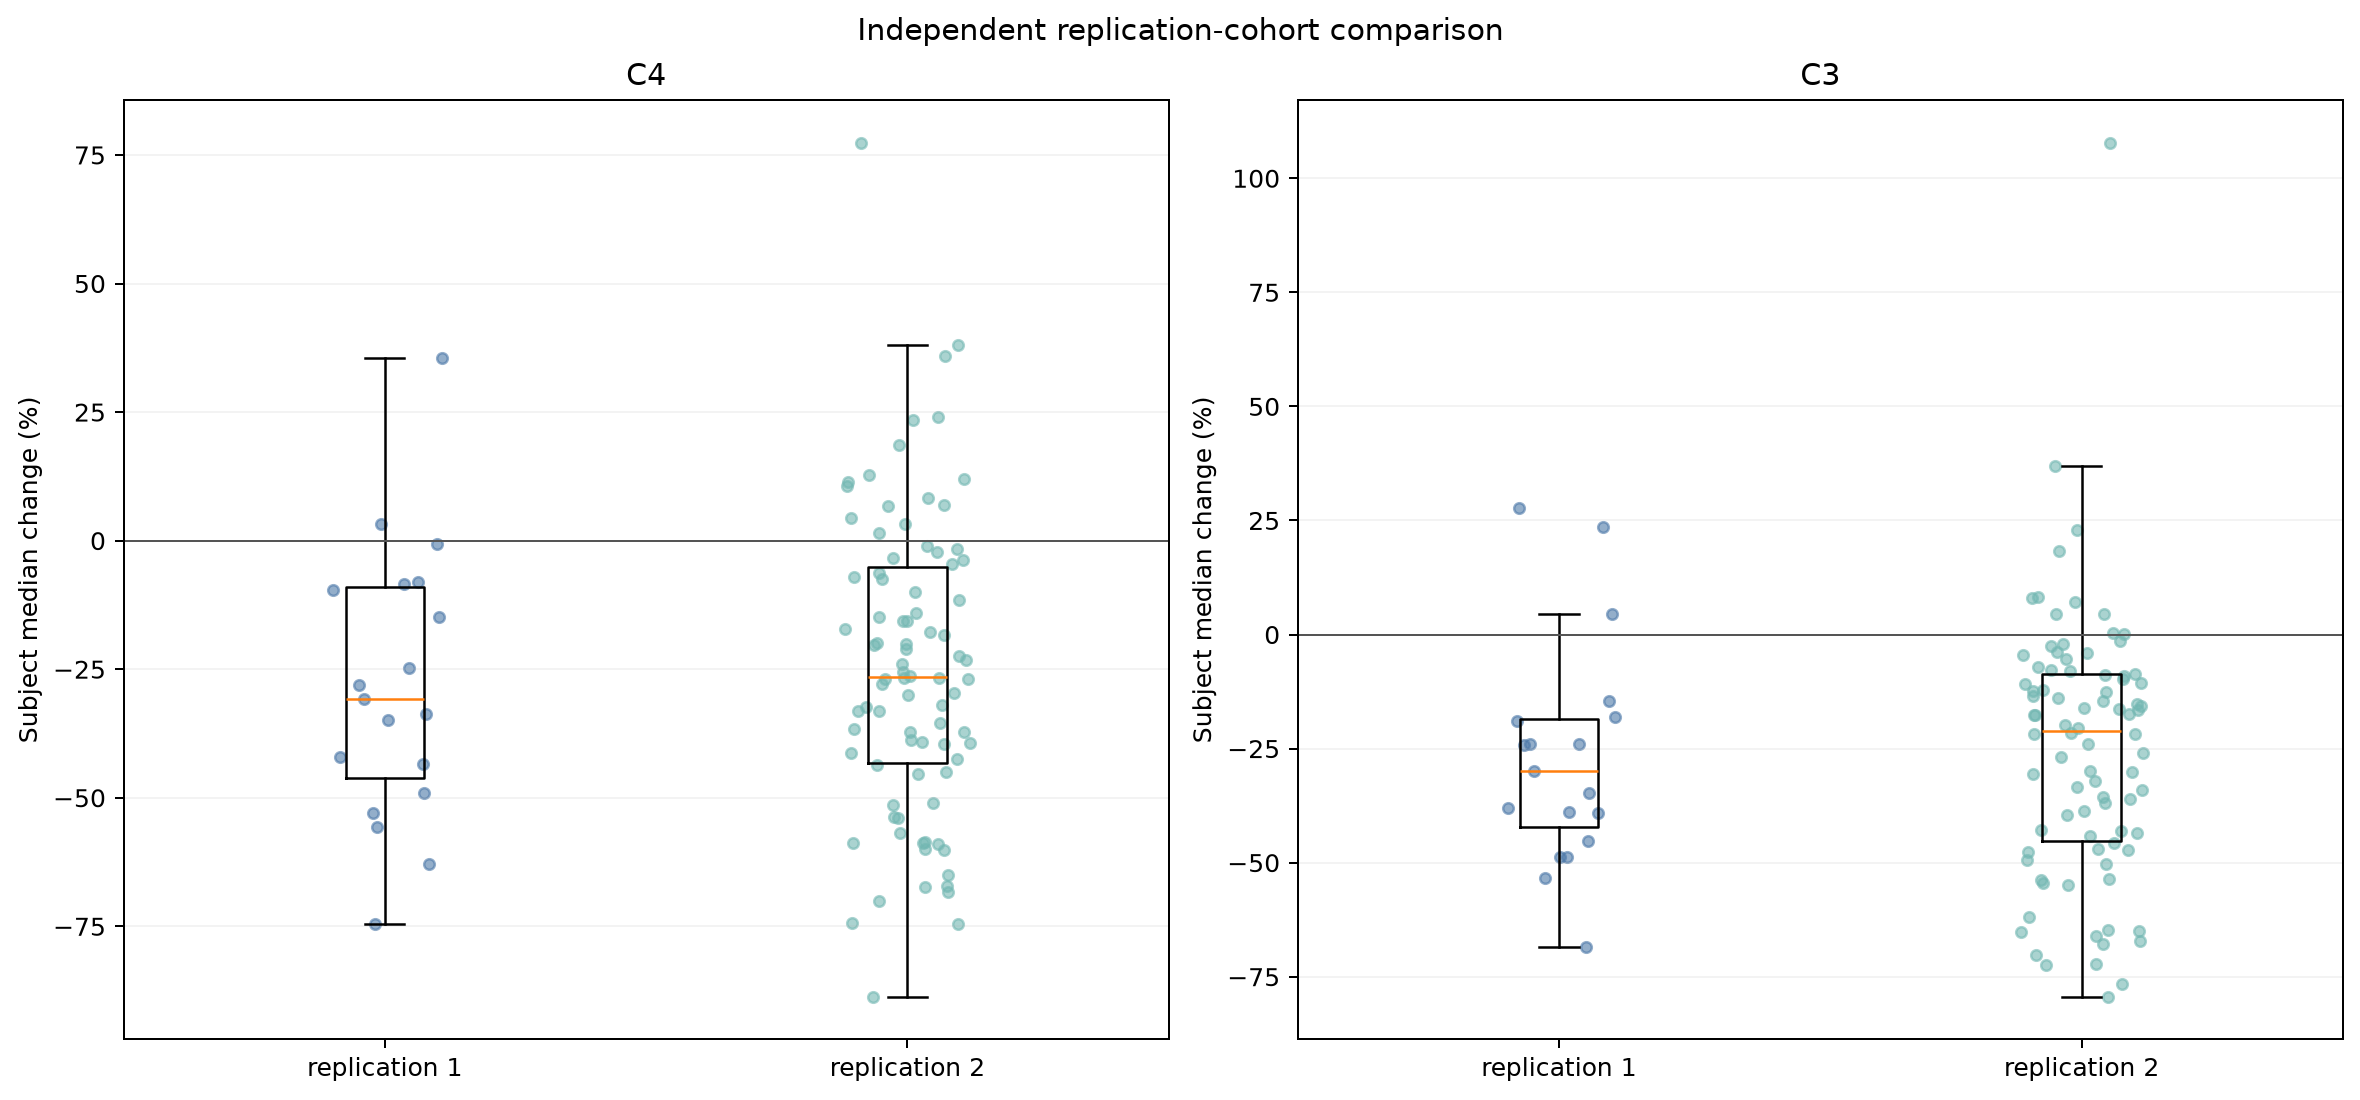

Source data for this figure (header and first rows):
cohort, semantic_condition, channel, frequency_band, analysis_role, replication_subject_count, negative_subject_count, positive_subject_count, zero_subject_count, negative_subject_fraction, negative_fraction_wilson_95_lower, negative_fraction_wilson_95_upper, median_across_subject_medians_percent, q25_across_subject_medians_percent, q75_across_subject_medians_percent, iqr_across_subject_medians_percentage_po…, minimum_subject_median_percent, maximum_subject_median_percent, mad_across_subject_medians_percent, bootstrap_median_95_lower_percent, bootstrap_median_95_upper_percent, qc_excluded_cohort_median_percent, qc_sensitivity_direction_preserved, fraction_subjects_with_at_least_two_supp…
replication_1, both_fists_imagery, C4, central_12_13, primary, 19, 17, 2, 0, 0.8947, 0.6861, 0.9706, -30.73, -46.23, -8.963, 37.27, -74.55, 35.59, 21.21, -43.45, -9.523, -30.73, True, 0.8947
replication_1, both_fists_imagery, C3, central_12_13, primary, 19, 16, 3, 0, 0.8421, 0.6243, 0.9448, -29.83, -42.18, -18.5, 23.68, -68.51, 27.74, 11.84, -39.13, -19.02, -30.02, True, 0.8421
replication_1, both_fists_imagery, C3, mu, secondary_or_exploratory, 19, 16, 3, 0, 0.8421, 0.6243, 0.9448, -20.89, -29.83, -10.16, 19.68, -55.23, 7.455, 10.44, -28.34, -10.98, -21.56, True, 
replication_1, both_fists_imagery, C4, mu, secondary_or_exploratory, 19, 18, 1, 0, 0.9474, 0.7536, 0.9906, -27.23, -38.15, -11.52, 26.63, -54.38, 6.514, 12.9, -37.15, -11.94, -24.13, True, 
replication_1, both_fists_imagery, Cz, mu, secondary_or_exploratory, 19, 14, 5, 0, 0.7368, 0.5121, 0.8819, -11.61, -25.79, 0.2138, 26.01, -41.51, 24.56, 13.27, -24.26, -1.237, -8.931, True, 
replication_1, both_fists_imagery, Cz, beta, secondary_or_exploratory, 19, 16, 3, 0, 0.8421, 0.6243, 0.9448, -18.1, -25.05, -8.337, 16.71, -45.11, 48.82, 8.056, -23.94, -11.24, -15.83, True, 
replication_1, both_feet_imagery, C3, central_12_13, secondary_or_exploratory, 19, 12, 7, 0, 0.6316, 0.4104, 0.8085, -9.796, -17.36, 9.221, 26.58, -70.76, 88.6, 12.76, -17.32, 8.975, -10.97, True, 
replication_1, both_feet_imagery, C4, central_12_13, secondary_or_exploratory, 19, 15, 4, 0, 0.7895, 0.5667, 0.9149, -13.06, -31.88, -0.364, 31.52, -54.9, 55.76, 15.92, -28.98, -0.6772, -13.06, True, 
replication_1, both_feet_imagery, C3, mu, secondary_or_exploratory, 19, 16, 3, 0, 0.8421, 0.6243, 0.9448, -7.787, -15.23, -2.586, 12.65, -58.44, 55.26, 5.838, -13.62, -3.113, -11.15, True, 
replication_1, both_feet_imagery, Cz, mu, secondary_or_exploratory, 19, 15, 4, 0, 0.7895, 0.5667, 0.9149, -14.19, -24.56, -1.679, 22.88, -49.4, 35.51, 11.16, -23.78, -3.288, -13.17, True, 
replication_1, both_feet_imagery, C4, mu, secondary_or_exploratory, 19, 16, 3, 0, 0.8421, 0.6243, 0.9448, -13.68, -29.31, -4.228, 25.08, -61.06, 40.26, 12.6, -26.39, -6.031, -13.68, True, 
replication_1, both_feet_imagery, Cz, beta, secondary_or_exploratory, 19, 16, 3, 0, 0.8421, 0.6243, 0.9448, -19.47, -30.47, -4.695, 25.78, -62.57, 40.23, 14.05, -28.82, -5.428, -19.49, True, 
replication_2, both_fists_imagery, C4, central_12_13, primary, 86, 70, 16, 0, 0.814, 0.7189, 0.8821, -26.51, -43.31, -5.033, 38.28, -88.71, 77.38, 19.29, -32.52, -19.09, -26.68, True, 0.7907
replication_2, both_fists_imagery, C3, central_12_13, primary, 86, 75, 11, 0, 0.8721, 0.7853, 0.9271, -21.07, -45.29, -8.623, 36.67, -79.4, 107.8, 17.18, -31.38, -15.43, -23.45, True, 0.8837
replication_2, both_fists_imagery, C3, mu, secondary_or_exploratory, 86, 71, 15, 0, 0.8256, 0.732, 0.8914, -20.8, -38.76, -3.616, 35.14, -72.62, 222.3, 17.59, -27.52, -12.21, -19.29, True, 
replication_2, both_fists_imagery, C4, mu, secondary_or_exploratory, 86, 71, 15, 0, 0.8256, 0.732, 0.8914, -18.66, -40.37, -6.783, 33.58, -84.39, 139, 17.67, -28.42, -14.19, -17.2, True, 
replication_2, both_fists_imagery, Cz, mu, secondary_or_exploratory, 86, 66, 20, 0, 0.7674, 0.6679, 0.8441, -16.03, -26.46, -1.363, 25.09, -47.4, 86.18, 12.44, -19.25, -11.08, -15.62, True, 
replication_2, both_fists_imagery, Cz, beta, secondary_or_exploratory, 86, 68, 18, 0, 0.7907, 0.6932, 0.8633, -13.51, -28.28, -2.345, 25.94, -66.73, 69.85, 12.58, -18.6, -10.54, -16.84, True, 
replication_2, both_feet_imagery, C3, central_12_13, secondary_or_exploratory, 86, 61, 25, 0, 0.7093, 0.606, 0.7947, -12.72, -24.46, 3.95, 28.41, -56.88, 43.5, 14.98, -16.46, -4.242, -11.57, True, 
replication_2, both_feet_imagery, C4, central_12_13, secondary_or_exploratory, 86, 55, 31, 0, 0.6395, 0.5341, 0.733, -12.75, -26.86, 6.502, 33.36, -59.2, 77.74, 17.3, -19.28, -5.57, -13.25, True, 
replication_2, both_feet_imagery, C3, mu, secondary_or_exploratory, 86, 59, 27, 0, 0.686, 0.5818, 0.7744, -11.27, -23.54, 4.307, 27.85, -68.09, 61.25, 14.86, -15.44, -5.562, -9.879, True, 
replication_2, both_feet_imagery, Cz, mu, secondary_or_exploratory, 86, 60, 26, 0, 0.6977, 0.5939, 0.7846, -11.48, -28.82, 2.353, 31.18, -63.11, 61.82, 15.67, -17.56, -4.022, -11.41, True, 
replication_2, both_feet_imagery, C4, mu, secondary_or_exploratory, 86, 57, 29, 0, 0.6628, 0.5578, 0.7538, -9.508, -26.48, 10.02, 36.5, -62.92, 149, 17.64, -15.05, -6.043, -11.93, True, 
replication_2, both_feet_imagery, Cz, beta, secondary_or_exploratory, 86, 67, 19, 0, 0.7791, 0.6805, 0.8538, -11.59, -26.93, -1.079, 25.85, -57.32, 56.54, 13.12, -17.22, -7.355, -12.34, True, 
combined_replication, both_fists_imagery, C4, central_12_13, primary, 105, 87, 18, 0, 0.8286, 0.7452, 0.8887, -26.67, -43.57, -7.035, 36.53, -88.71, 77.38, 18.74, -33.13, -20.06, -27.82, True, 0.8095
combined_replication, both_fists_imagery, C3, central_12_13, primary, 105, 91, 14, 0, 0.8667, 0.7886, 0.9189, -23.9, -45.23, -9.135, 36.1, -79.4, 107.8, 16.69, -32.16, -17.31, -24.57, True, 0.8762
combined_replication, both_fists_imagery, C3, mu, secondary_or_exploratory, 105, 87, 18, 0, 0.8286, 0.7452, 0.8887, -20.89, -35.76, -4.353, 31.41, -72.62, 222.3, 16.3, -26.84, -12.68, -20.65, True, 
combined_replication, both_fists_imagery, C4, mu, secondary_or_exploratory, 105, 89, 16, 0, 0.8476, 0.7667, 0.904, -18.99, -40.04, -7.228, 32.81, -84.39, 139, 17.36, -28.86, -14.77, -19.25, True, 
combined_replication, both_fists_imagery, Cz, mu, secondary_or_exploratory, 105, 80, 25, 0, 0.7619, 0.6721, 0.8332, -15.7, -26.5, -0.8241, 25.67, -47.4, 86.18, 12.55, -19.09, -9.704, -14.61, True, 
combined_replication, both_fists_imagery, Cz, beta, secondary_or_exploratory, 105, 84, 21, 0, 0.8, 0.7135, 0.8653, -15.68, -26.87, -3.047, 23.83, -66.73, 69.85, 12.63, -18.83, -11.5, -16.74, True, 
combined_replication, both_feet_imagery, C3, central_12_13, secondary_or_exploratory, 105, 73, 32, 0, 0.6952, 0.6016, 0.7751, -12.11, -22.71, 5.101, 27.81, -70.76, 88.6, 14.91, -15.73, -4.475, -10.97, True, 
combined_replication, both_feet_imagery, C4, central_12_13, secondary_or_exploratory, 105, 70, 35, 0, 0.6667, 0.572, 0.7495, -13.06, -27.09, 6.19, 33.28, -59.2, 77.74, 17.08, -16.53, -6.364, -13.24, True, 
combined_replication, both_feet_imagery, C3, mu, secondary_or_exploratory, 105, 75, 30, 0, 0.7143, 0.6215, 0.7919, -10.37, -21.46, 2.883, 24.34, -68.09, 61.25, 13.25, -14, -6.472, -10.12, True, 
combined_replication, both_feet_imagery, Cz, mu, secondary_or_exploratory, 105, 75, 30, 0, 0.7143, 0.6215, 0.7919, -11.56, -28.27, 2.09, 30.37, -63.11, 61.82, 14.98, -16.44, -5.49, -11.57, True, 
combined_replication, both_feet_imagery, C4, mu, secondary_or_exploratory, 105, 73, 32, 0, 0.6952, 0.6016, 0.7751, -10.52, -26.57, 8.57, 35.14, -62.92, 149, 16.4, -15.46, -7.051, -12.13, True, 
combined_replication, both_feet_imagery, Cz, beta, secondary_or_exploratory, 105, 83, 22, 0, 0.7905, 0.7031, 0.8574, -11.89, -28.35, -1.547, 26.8, -62.57, 56.54, 13.64, -17.81, -8.027, -13.89, True, 
